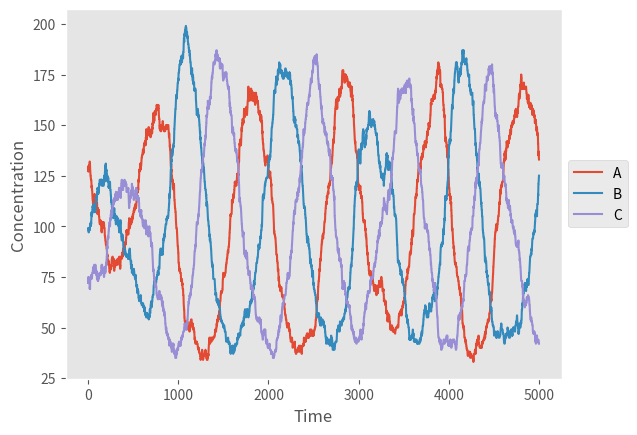

The script that saved this image:
import random
import math
import time
import numpy as np

import matplotlib.pyplot as plt

example = "oscillator"

# oscillator
osc_reactions = [[{'A': 1, 'B': 1}, {'B': 2}, 0.1],
               [{'B': 1, 'C': 1}, {'C': 2}, 0.1],
               [{'C': 1, 'A': 1}, {'A': 2}, 0.1]]
osc_species = {'A': 130, 'B': 100, 'C': 70}

# parity
if (example == "parity"):
    reactions = [[{'A': 2}, {}, .01]]
    species = {'A': 101}

def do_reaction(reaction, n, species):
    for x in reaction[0].keys():
        species[x] -= n * reaction[0][x]
    for y in reaction[1].keys():
        species[y] += n * reaction[1][y]

def get_reaction_rate(reaction, species, volume):
    rate = reaction[2]
    for y in reaction[0]:
        for j in range(reaction[0][y]):
            if species[y] - j > 0:
                rate *= volume / (species[y] - j)
            else:
                return -1
    return rate

def graph(log):
    plt.style.use('ggplot')
    fig, ax = plt.subplots()

    for specie in log.keys():
        plt.plot(log[specie], label=specie)

    plt.legend(loc='center left', bbox_to_anchor=(1, .5), fancybox=True)
    ax.set(xlabel='Time', ylabel='Concentration')
    ax.grid()
    plt.show()

def crn(reactions, species, volume, time):
    log = {n: [] for n in species.keys()}
    while (time > 0):
        for i in reactions:
            rate = get_reaction_rate(i, species, volume)
            if rate != -1:
                do_reaction(i, np.random.poisson(1/rate), species)

        for specie in species.keys():
            log[specie].append(species[specie])
        time -= 1
    graph(log)

crn(osc_reactions, osc_species, 500, 5000)
